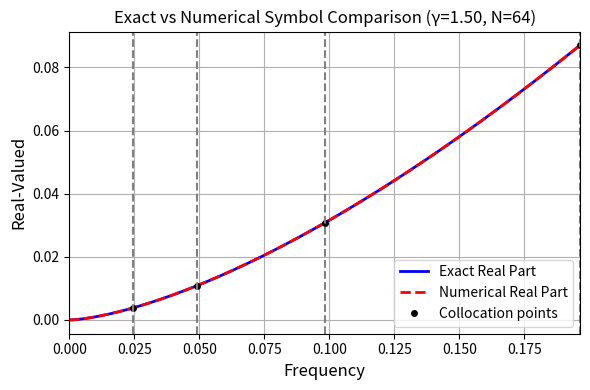
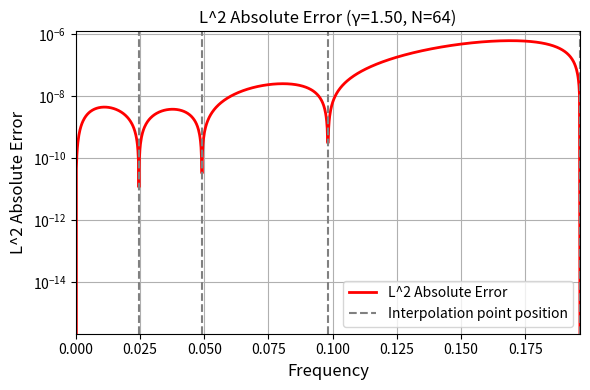
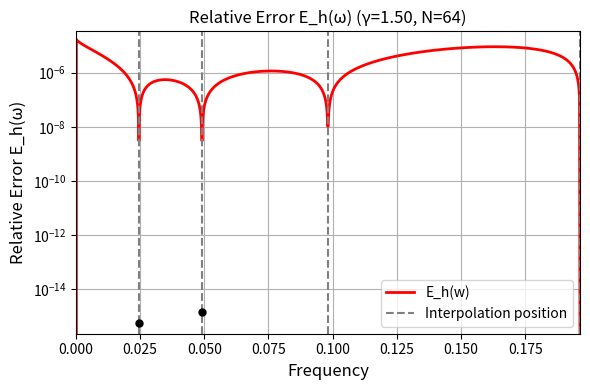

Source code (Python) for these figures, in order:
import numpy as np
import matplotlib.pyplot as plt
import warnings

def solve_redu_inter_four_frequency_h(gamma, h=None, x_points_inter=None, do_plot=False):
    """
    Solve the reduced interference four-frequency function scheme.

    Input:
        gamma: fractional derivative order
        h: grid spacing (if provided, interpolation points will be auto-selected based on h)
        x_points_inter: interpolation points in frequency space [0, pi]
        do_plot: whether to plot the results (default: False)
    
    Output:
        x_opt: optimized parameters [a1, a2, a3, alpha, beta]
        A: coefficient matrix
        b: right-hand side vector
    """
    
    # Parameter validation and interpolation point selection
    if h is None and x_points_inter is None:
        raise ValueError('At least gamma and h (or x_points_inter) must be provided.')
    
    # Determine mode: check if second argument is h (scalar) or x_points_inter (vector)
    if h is not None:
        h_array = np.asarray(h)
        if h_array.ndim == 0 and 0 < h <= 1:  # scalar
            # Method: Scale by h to cover frequency range
            w_max = 2 * np.pi * h  # Maximum frequency for one period in [0,1)
            w_max = min(w_max, np.pi)  # Cap at Nyquist frequency
            
            # Select points covering [w_max/8, w_max] with good distribution
            if w_max > np.pi / 32:
                # For reasonable h, use scaled points
                x_points = np.array([
                    max(w_max / 16, np.pi / 128),  # Low frequency (but not too small)
                    w_max / 8,                     # low frequency
                    w_max / 4,                     # Mid-low frequency
                    min(w_max, 3 * np.pi / 4)      # High frequency (capped at 3*pi/4 for stability)
                ])
            else:
                # For very small h, use fixed small points
                x_points = np.array([np.pi / 128, np.pi / 64, np.pi / 32, np.pi / 16])
            
            # Ensure points are in valid range and sorted
            x_points = np.clip(x_points, np.pi / 256, np.pi)  # Clamp to [pi/256, pi]
            x_points = np.sort(np.unique(x_points))
            
            # Ensure we have at least 4 points (if some are too close, add more)
            if len(x_points) < 4:
                # Add more points if needed
                additional_points = np.linspace(np.pi / 128, min(w_max * 2, np.pi / 4), 4)
                x_points = np.sort(np.unique(np.concatenate([x_points, additional_points])))
                x_points = x_points[:min(4, len(x_points))]  # Take first 4
            
        elif h_array.ndim > 0:  # vector (backward compatibility)
            # h is actually x_points_inter
            x_points_inter = h
            x_points = np.asarray(x_points_inter).flatten()  # Ensure 1D array
            x_points = np.sort(x_points)
            x_points = np.clip(x_points, 0, np.pi)

            if len(x_points) == 0 or len(x_points) < 4:
                raise ValueError('x_points_inter must have at least 4 points.')
        else:
            raise ValueError('h must be a positive scalar <= 1 (grid spacing) or a vector (x_points_inter).')
    else:
        x_points = None

      
   # Final validation
    if x_points is None or len(x_points) == 0 or len(x_points) < 4:
        raise ValueError('At least 4 interpolation points are required.')
    
    # Check if points are too small (may cause ill-conditioning)
    min_x = np.min(x_points)
    if min_x < np.pi / 128:
        warnings.warn(f'Smallest interpolation point ({min_x:.6f}) is very small. This may cause ill-conditioning.', 
                     UserWarning)
    
    n_points = len(x_points)
    n_eq = n_points
    n_var = 5  # [a1, a2, a3, alpha, beta] (symmetric: a5=a3, a6=a2, a7=a1)
    
    # Target function: negative Riesz derivative |w|^gamma
    def target_r(x):
        return np.abs(x) ** gamma
    
    # Define the basis functions (5 functions for symmetric 7-point scheme)
    def phi_r1(x):
        return 2 * (np.cos(3 * x) - 1)  # a1 (symmetric to a7)
    
    def phi_r2(x):
        return 2 * (np.cos(2 * x) - 1)  # a2 (symmetric to a6)
    
    def phi_r3(x):
        return 2 * (np.cos(x) - 1)  # a3 (symmetric to a5)
    
    def phi_r4(x):
        return 2 * np.abs(x) ** gamma * np.cos(x)  # alpha
    
    def phi_r5(x):
        return 2 * np.abs(x) ** gamma * np.cos(2 * x)  # beta
    
    phi_r = [phi_r1, phi_r2, phi_r3, phi_r4, phi_r5]
    
    # Initialize matrix and vector
    A = np.zeros((n_eq, n_var))
    b = np.zeros(n_eq)
    
    # Fill in A and b: each point gives one equation (real part only for Riesz)
    for i in range(n_points):
        xi = x_points[i]
        # Real part only (Riesz is pure real)
        A[i, :] = [f(xi) for f in phi_r]
        b[i] = target_r(xi)
    
    # Solve: use least-squares if overdetermined or underdetermined
    x_opt_5, residuals, rank, s = np.linalg.lstsq(A, b, rcond=None)
    
    # Expand to 5 parameters: [a1, a2, a3, alpha, beta]
    x_opt = np.array([x_opt_5[0], x_opt_5[1], x_opt_5[2], x_opt_5[3], x_opt_5[4]])
    
    if do_plot:
        # Determine frequency range for plotting
        # Use maximum frequency point instead of pi
        x_max = np.max(x_points)  # Use maximum frequency selection point
        x_plot = np.linspace(0, x_max, 1000)  # Dense frequency points for plotting
        
        # Compute exact solution (real part only for Riesz)
        exact_real = target_r(x_plot)
        
        # Compute numerical solution using the optimized parameters
        # Numerical solution: sum of basis functions weighted by x_opt
        num_real = np.zeros_like(x_plot)
        for k in range(5):
            num_real = num_real + x_opt[k] * phi_r[k](x_plot)
        
        # Values at collocation points
        exact_real_colloc = target_r(x_points)
        num_real_colloc = np.zeros_like(x_points)
        for k in range(5):
            num_real_colloc = num_real_colloc + x_opt[k] * phi_r[k](x_points)
        
        # Compute errors
        err_mag = np.abs(exact_real - num_real)
        eps_val = np.finfo(float).eps
        E_h = err_mag / (np.abs(exact_real) + eps_val)  # Relative error
        
        # Errors at collocation points
        err_mag_all = np.abs(exact_real_colloc - num_real_colloc)
        E_h_all = err_mag_all / (np.abs(exact_real_colloc) + eps_val)
        
        # Plot 1: Real part comparison
        plt.figure(figsize=(6, 4))
        plt.plot(x_plot, exact_real, 'b-', linewidth=2, label='Exact Real Part')
        plt.plot(x_plot, num_real, 'r--', linewidth=2, label='Numerical Real Part')
        plt.plot(x_points, exact_real_colloc, 'ko', markersize=4, markerfacecolor='k', label='Collocation points')
        plt.xlim([0, x_max])
        # Calculate y-axis range to include all data
        y_data_min = min([np.min(exact_real), np.min(num_real), np.min(exact_real_colloc)])
        y_data_max = max([np.max(exact_real), np.max(num_real), np.max(exact_real_colloc)])
        y_margin = (y_data_max - y_data_min) * 0.05  # 5% margin
        y_min = y_data_min - y_margin
        y_max = y_data_max + y_margin
        plt.ylim([y_min, y_max])
        # Get y-axis limits for vertical lines
        y_lims = plt.ylim()
        # Highlight collocation points with vertical lines covering entire y-axis
        for k in range(len(x_points)):
            plt.plot([x_points[k], x_points[k]], y_lims, '--', color=[0.5, 0.5, 0.5], linewidth=1.5)
        plt.xlabel('Frequency', fontsize=12)
        plt.ylabel('Real-Valued', fontsize=12)
        N_str = f'N={int(1/h)}' if h is not None and h > 0 else 'N=unknown'
        plt.title(f'Exact vs Numerical Symbol Comparison (γ={gamma:.2f}, {N_str})', fontsize=12)
        plt.legend(loc='best', fontsize=10)
        plt.grid(True)
        plt.tight_layout()
        
        # Plot 2: L^2 absolute error
        plt.figure(figsize=(6, 4))
        plt.semilogy(x_plot, err_mag, 'r-', linewidth=2, label='L^2 Absolute Error')
        # Calculate y-axis range to include all collocation points
        y_data_min = min([np.min(err_mag_all), np.min(err_mag)])
        y_data_max = max([np.max(err_mag_all), np.max(err_mag)])
        # Add margin for semilogy (multiply/divide by a factor)
        y_min = max(eps_val, y_data_min * 0.5)  # Ensure positive and add margin below
        y_max = y_data_max * 2  # Add margin above
        plt.ylim([y_min, y_max])
        # Get y-axis limits for vertical lines
        y_lims = plt.ylim()
        # Create a dummy line for legend (dashed line style for interpolation point position)
        plt.plot([np.nan, np.nan], [np.nan, np.nan], '--', color=[0.5, 0.5, 0.5], 
                linewidth=1.5, label='Interpolation point position')
        # Draw vertical lines covering entire y-axis range for ALL collocation points
        for k in range(len(x_points)):
            plt.plot([x_points[k], x_points[k]], y_lims, '--', color=[0.5, 0.5, 0.5], linewidth=1.5)
        # Mark ALL collocation points individually to ensure visibility
        if len(x_points) > 0:
            for k in range(len(x_points)):
                plt.semilogy(x_points[k], err_mag_all[k], 'ko', markersize=5, markerfacecolor='k')
        plt.xlabel('Frequency', fontsize=12)
        plt.ylabel('L^2 Absolute Error', fontsize=12)
        N_str = f'N={int(1/h)}' if h is not None and h > 0 else 'N=unknown'
        plt.title(f'L^2 Absolute Error (γ={gamma:.2f}, {N_str})', fontsize=12)
        plt.grid(True)
        plt.legend(loc='best', fontsize=10)
        plt.xlim([0, x_max])
        plt.tight_layout()
        
        # Plot 3: Relative error E_h(omega)
        plt.figure(figsize=(6, 4))
        plt.semilogy(x_plot, E_h, 'r-', linewidth=2, label='E_h(w)')
        # Calculate y-axis range to include all collocation points
        y_data_min = min([np.min(E_h_all), np.min(E_h)])
        y_data_max = max([np.max(E_h_all), np.max(E_h)])
        # Add margin for semilogy (multiply/divide by a factor)
        y_min = max(eps_val, y_data_min * 0.5)  # Ensure positive and add margin below
        y_max = y_data_max * 2  # Add margin above
        plt.ylim([y_min, y_max])
        # Get y-axis limits for vertical lines
        y_lims = plt.ylim()
        # Create a dummy line for legend (dashed line style for interpolation point position)
        plt.plot([np.nan, np.nan], [np.nan, np.nan], '--', color=[0.5, 0.5, 0.5], 
                linewidth=1.5, label='Interpolation position')
        # Draw vertical lines covering entire y-axis range for ALL collocation points
        for k in range(len(x_points)):
            plt.plot([x_points[k], x_points[k]], y_lims, '--', color=[0.5, 0.5, 0.5], linewidth=1.5)
        # Mark ALL collocation points individually to ensure visibility
        if len(x_points) > 0:
            for k in range(len(x_points)):
                plt.semilogy(x_points[k], E_h_all[k], 'ko', markersize=5, markerfacecolor='k')
        plt.xlabel('Frequency', fontsize=12)
        plt.ylabel('Relative Error E_h(ω)', fontsize=12)
        N_str = f'N={int(1/h)}' if h is not None and h > 0 else 'N=unknown'
        plt.title(f'Relative Error E_h(ω) (γ={gamma:.2f}, {N_str})', fontsize=12)
        plt.grid(True)
        plt.legend(loc='best', fontsize=10)
        plt.xlim([0, x_max])
        plt.tight_layout()
        
        plt.show()
    
    return x_opt, A, b


if __name__ == '__main__':
    # Example usage
    gamma = 1.5
    h = 1/64
    x_opt, A, b = solve_redu_inter_four_frequency_h(gamma, h, do_plot=True)
    print(f"Optimized parameters: {x_opt}")